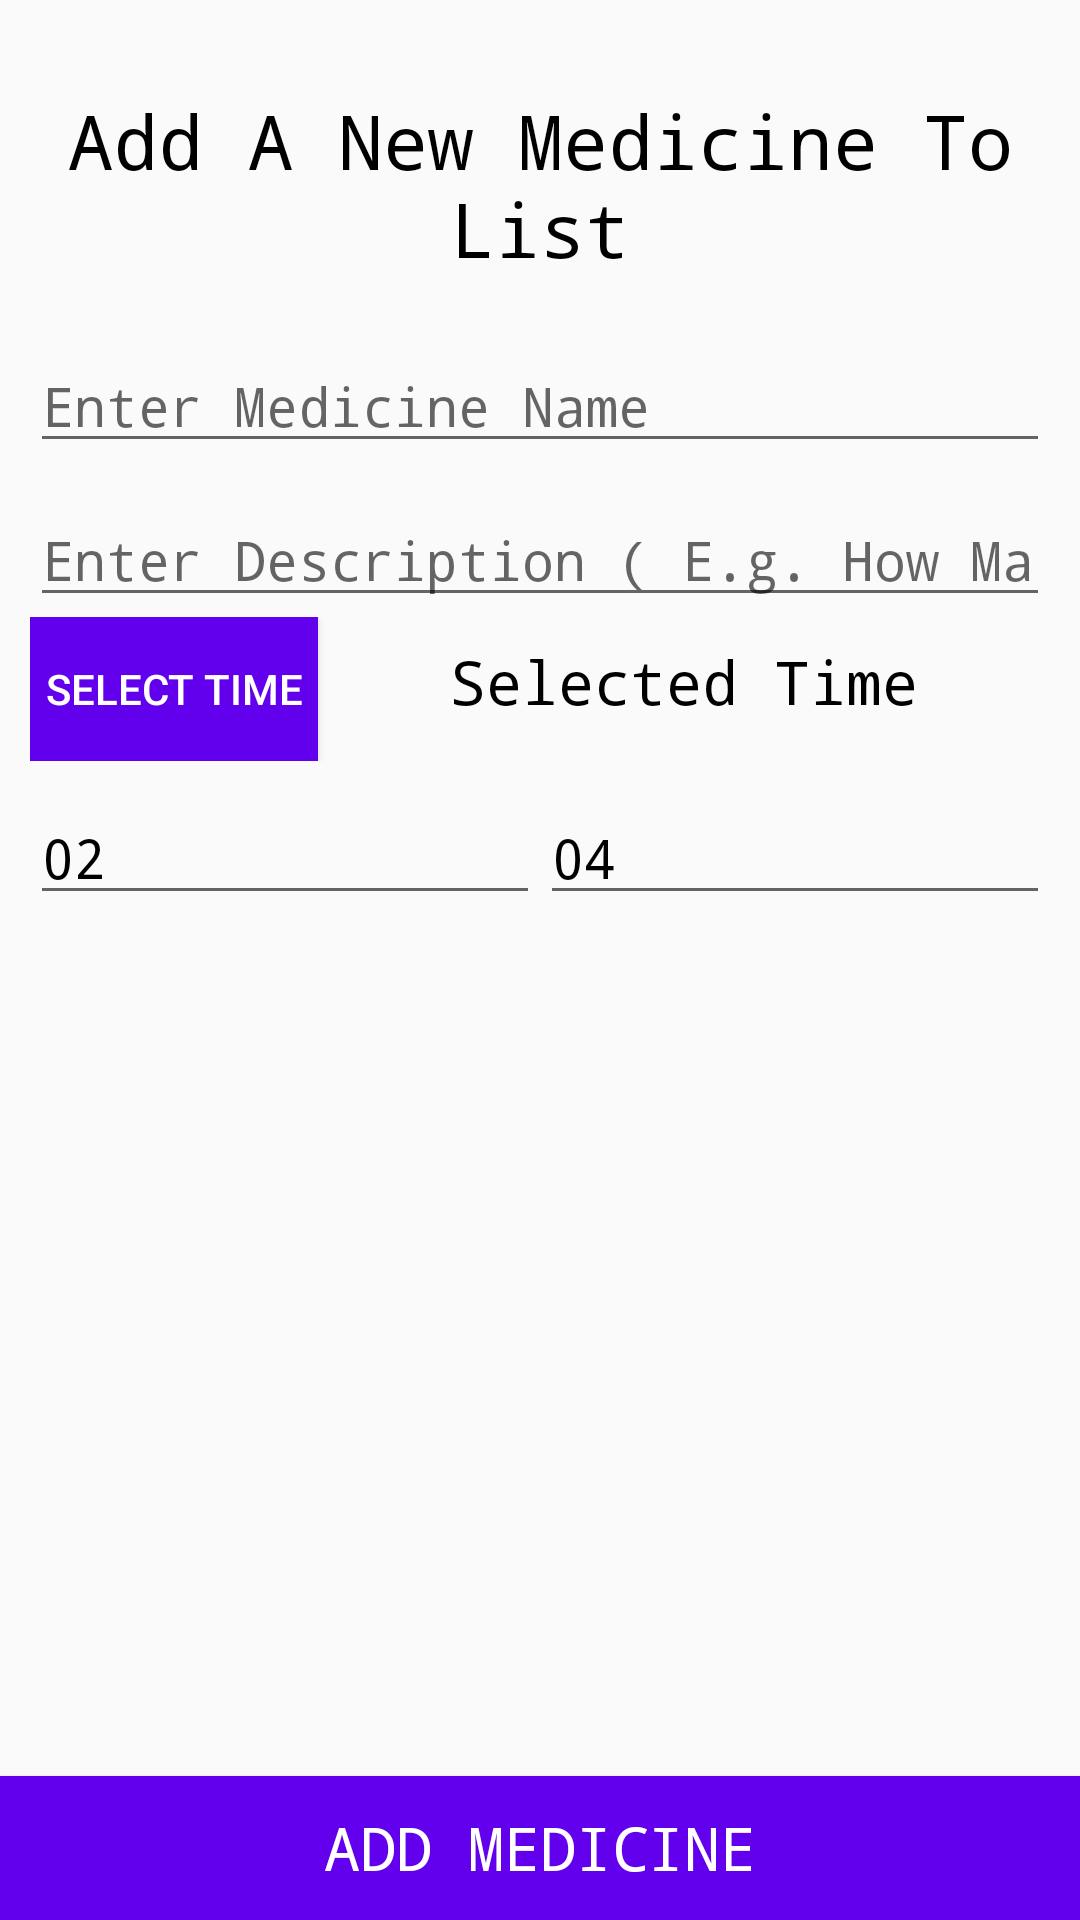

Write the Android layout XML for this screen, with the resource values it uses.
<!-- AndroidManifest.xml: application theme Theme.MedicineReminder -->
<!-- res/layout/add_fragment.xml -->
<?xml version="1.0" encoding="utf-8"?>
<RelativeLayout xmlns:android="http://schemas.android.com/apk/res/android"
    xmlns:tools="http://schemas.android.com/tools"
    android:layout_width="match_parent"
    android:layout_height="match_parent"
    tools:context=".ui.fragment.AddFragment">

    <LinearLayout
        android:layout_width="match_parent"
        android:layout_height="match_parent"
        android:layout_above="@+id/addMedicine"
        android:layout_marginTop="20dp"
        android:orientation="vertical"
        android:padding="10dp">

        <TextView
            android:layout_width="match_parent"
            android:layout_height="wrap_content"
            android:fontFamily="monospace"
            android:gravity="center_horizontal"
            android:text="Add A New Medicine To List"
            android:textColor="@color/black"
            android:textSize="25dp" />

        <EditText
            android:id="@+id/editTextMedicineName"
            android:layout_width="match_parent"
            android:layout_height="wrap_content"
            android:layout_marginTop="20dp"
            android:ems="10"
            android:fontFamily="monospace"
            android:hint="Enter Medicine Name"
            android:inputType="textPersonName"
            android:textColor="@color/black" />

        <EditText
            android:id="@+id/editTextDescription"
            android:layout_width="match_parent"
            android:layout_height="wrap_content"
            android:layout_marginTop="10dp"
            android:ems="10"
            android:fontFamily="monospace"
            android:hint="Enter Description ( E.g. How Many Dose / Capsule)"
            android:inputType="textPersonName"
            android:textColor="@color/black" />

        <LinearLayout
            android:layout_width="match_parent"
            android:layout_height="wrap_content"
            android:orientation="horizontal">

            <Button
                android:id="@+id/openDialog"
                android:layout_width="wrap_content"
                android:layout_height="wrap_content"
                android:background="@color/purple_500"
                android:padding="5dp"
                android:text="SELECT TIME"
                android:textColor="@color/white" />

            <TextView
                android:id="@+id/selectedTime"
                android:layout_width="match_parent"
                android:layout_height="wrap_content"
                android:fontFamily="monospace"
                android:gravity="center"
                android:text="Selected Time"
                android:textColor="@color/black"
                android:textSize="20dp" />
        </LinearLayout>

        <LinearLayout
            android:layout_width="match_parent"
            android:layout_height="wrap_content"
            android:layout_marginTop="10dp"
            android:orientation="horizontal">

            <EditText
                android:id="@+id/hour"
                android:layout_width="wrap_content"
                android:layout_height="wrap_content"
                android:layout_weight="1"
                android:ems="10"
                android:fontFamily="monospace"
                android:hint="Enter Hour"
                android:inputType="textPersonName"
                android:text="02"
                android:textColor="@color/black" />

            <EditText
                android:id="@+id/minute"
                android:layout_width="wrap_content"
                android:layout_height="wrap_content"
                android:layout_weight="1"
                android:ems="10"
                android:fontFamily="monospace"
                android:hint="Enter Minute"
                android:inputType="textPersonName"
                android:text="04"
                android:textColor="@color/black" />
        </LinearLayout>


    </LinearLayout>


    <Button
        android:id="@+id/addMedicine"
        android:layout_width="match_parent"
        android:layout_height="wrap_content"
        android:layout_alignParentBottom="true"
        android:background="@color/purple_500"
        android:fontFamily="monospace"
        android:text="ADD MEDICINE"
        android:textColor="@color/white"
        android:textSize="20dp" />
</RelativeLayout>
<!-- resources referenced by this layout -->
<resources>
  <style name="Theme.MedicineReminder" parent="Theme.AppCompat.Light.DarkActionBar">
          
          <item name="colorPrimary">@color/purple_500</item>
          <item name="colorPrimaryVariant">@color/purple_700</item>
          <item name="colorOnPrimary">@color/white</item>
          
          <item name="colorSecondary">@color/teal_200</item>
          <item name="colorSecondaryVariant">@color/teal_700</item>
          <item name="colorOnSecondary">@color/black</item>
          
          <item name="android:statusBarColor" tools:targetApi="l">?attr/colorPrimaryVariant</item>
          
          <item name="colorSurface">#FFFFFF</item>
  
  
          <item name="materialCalendarStyle">@style/Widget.MaterialComponents.MaterialCalendar</item>
          <item name="materialCalendarFullscreenTheme">@style/ThemeOverlay.MaterialComponents.MaterialCalendar.Fullscreen</item>
          <item name="materialCalendarTheme">@style/ThemeOverlay.MaterialComponents.MaterialCalendar</item>
      </style>
  <!-- not gathered from this repository: default colours our renderer supplied (Android Studio template values) -->
  <color name="purple_500">#FF6200EE</color>
  <color name="purple_700">#FF3700B3</color>
  <color name="teal_200">#FF03DAC5</color>
  <color name="teal_700">#FF018786</color>
  <color name="black">#FF000000</color>
  <color name="white">#FFFFFFFF</color>
</resources>
